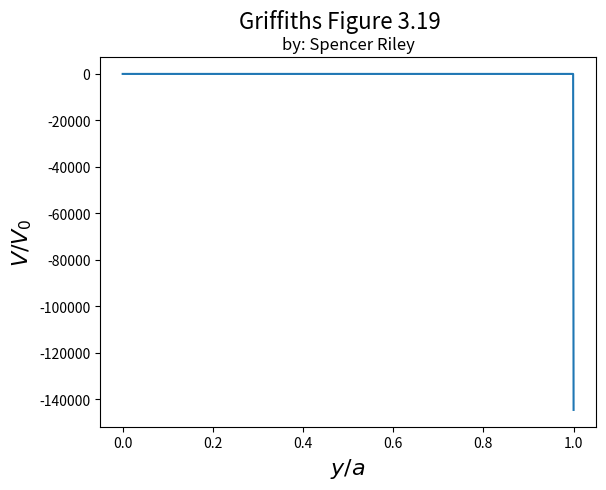

This chart was generated by the following Python code:
####
### Title: 	SPN-4-4
### Author: Spencer Riley
### Python Version: 2.7.13
####
import matplotlib.pyplot as plt
from numpy import *

idstr = 'By R. Sonnenfeld, New Mexico Tech Physics (Sept. 2017) -- Free for educational use only.'
suptitle = 'Griffith''s Figure 3.19'
## Oh look, it's me.
title = 'by: Spencer Riley'

# Some kind-of neat constants
a = 1.
V0 = 1

def super_dope_plotting_function_with_a_really_really_long_name():
    print("SPN4-4, 2019 | " + title)
    print("====== ======= =========")
    x, dx = linspace(0.0001, a, 1001, retstep=True)
# Initializations
    wave = 0
    fig = plt.figure()

    sigma = ((-2 * V0)/a) * (1./sin((pi*x/a))) * (8.85e-12)
    plt.plot(x, sigma)
    plt.xlabel('$y/a$', fontsize=16)
    plt.ylabel('$V/V_0$', fontsize=16)
    plt.suptitle(suptitle, fontsize=16)
    plt.title(title, fontsize=12)
   # plt.savefig('SPN4-04.png')
    plt.show()

super_dope_plotting_function_with_a_really_really_long_name()
